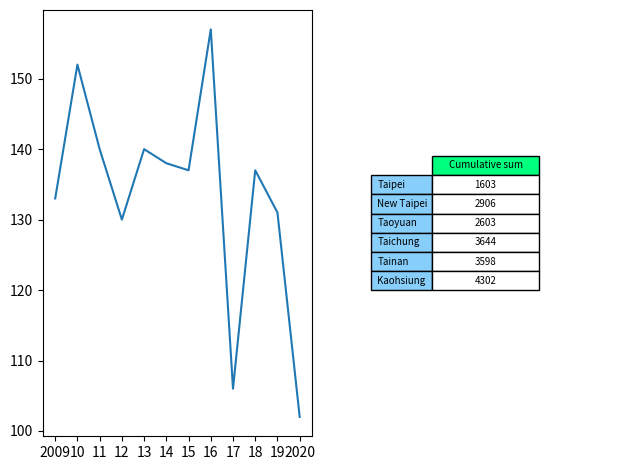

The matplotlib source for this figure:
import pandas as pd
import matplotlib.pyplot as plt
import matplotlib.colors as colour

administrative_duty = ["Taipei", "New Taipei", "Taoyuan", "Taichung", "Tainan", "Kaohsiung"]

year = ["2009", "10", "11", "12", "13", "14", "15", "16", "17", "18", "19", "2020"]

death = [[133, 254, 198, 318, 340, 402],  # 2009
         [152, 255, 227, 373, 319, 388],  # 2010
         [140, 264, 195, 382, 346, 373],  # 2011
         [130, 252, 195, 370, 288, 417],  # 2012
         [140, 223, 191, 308, 311, 375],  # 2013
         [138, 219, 221, 302, 290, 387],  # 2014
         [137, 212, 203, 275, 289, 364],  # 2015
         [157, 266, 203, 259, 269, 329],  # 2016
         [106, 256, 213, 217, 246, 289],  # 2017
         [137, 248, 244, 245, 289, 280],  # 2018
         [131, 225, 249, 270, 294, 351],  # 2019
         [102, 232, 264, 325, 317, 347],  # 2020
         #         [73, 146, 145, 178, 190, 193],  # 2021/01-07
         ]

df = pd.DataFrame(data=death, columns=administrative_duty, index=year)

print(df)

Taipei = df.loc[:, "Taipei"].to_numpy()

print(Taipei)

summary = [df["Taipei"].sum(), df["New Taipei"].sum(), df["Taoyuan"].sum(), df["Taichung"].sum(),
           df["Tainan"].sum(), df["Kaohsiung"].sum()]

print(summary)

cumulative_sum = pd.DataFrame(data=summary,
                              columns=["Cumulative sum"],
                              index=administrative_duty)

print(cumulative_sum)

figure, (axes1, axes2) = plt.subplots(nrows=1, ncols=2)

axes1.plot(year, Taipei, label="Taipei")

# hide axes
# axes[0, 1].patch.set_visible(False)
axes2.axis('off')
axes2.axis('tight')

axes2.table(cellText=cumulative_sum.values,
            colLabels=cumulative_sum.columns,
            colColours=[colour.CSS4_COLORS.get('springgreen')],
            colWidths=[0.4, 0.4, 0.4, 0.4, 0.4, 0.4],
            cellColours=['w', 'w', 'w', 'w', 'w', 'w'],
            cellLoc='center',
            rowLabels=cumulative_sum.index,
            rowColours=[colour.CSS4_COLORS.get('lightskyblue'),
                        colour.CSS4_COLORS.get('lightskyblue'),
                        colour.CSS4_COLORS.get('lightskyblue'),
                        colour.CSS4_COLORS.get('lightskyblue'),
                        colour.CSS4_COLORS.get('lightskyblue'),
                        colour.CSS4_COLORS.get('lightskyblue')],
            loc='center',
            )

figure.tight_layout()

plt.show()
